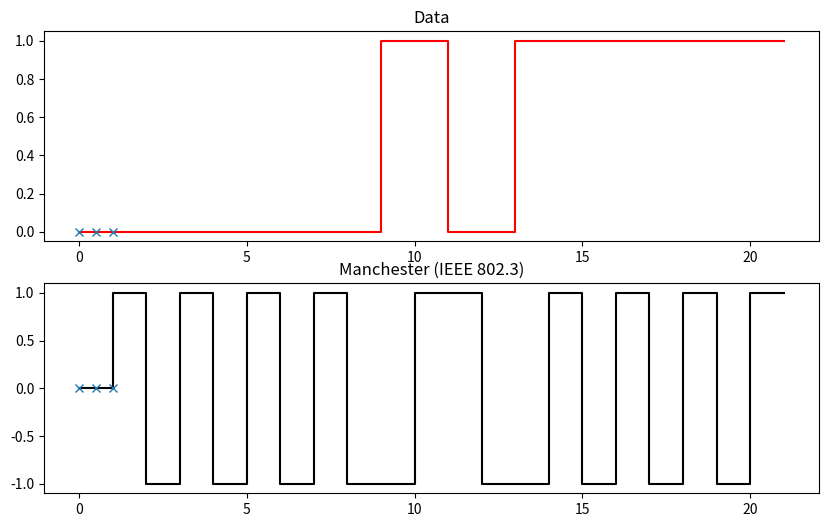

The matplotlib source for this figure:
import numpy as np
import matplotlib.pyplot as plt


def get_manchester_arr(arr):
    """
    Manchester code (IEEE 802.3): 1 -> [-1, 1], 0 -> [1, -1]
    :param arr: Random data array. Array must contain only 0 or 1 integer type.
    :return: Manchester coded array.
    """
    res_arr = [0, 0]
    for x in arr:
        if x == 0:
            res_arr.append(1)
            res_arr.append(-1)
        elif x == 1:
            res_arr.append(-1)
            res_arr.append(1)
        else:
            raise TypeError("Wrong format of array.")

    return res_arr


if __name__ == '__main__':
    num_of_bits = 10

    # Generate array in range (0,1)
    random_data = np.random.random(num_of_bits)

    # change array to binary form
    random_data = np.where(random_data > 0.5, 1, 0)

    manchester_arr = get_manchester_arr(random_data)

    # to double random_data
    random_data = np.repeat(random_data, 2)  # [0, 1, 0] -> [0, 0, 1, 1, 0, 0]
    # insert "0" in the beginning to better see result of Manchester coding
    random_data = np.insert(random_data, 0, 0)
    random_data = np.insert(random_data, 0, 0)

    # Use matplotlib to show result
    plot_range = np.arange(2 * (num_of_bits+1))
    fig = plt.figure(figsize=(10, 6))
    ax1 = fig.add_subplot(2, 1, 1)
    ax1.step(plot_range, random_data, 'r')
    ax1.plot([0, 0.5, 1], [0, 0, 0], 'x')  # part of 'x' to ignore
    ax1.set_title("Data")

    ax2 = fig.add_subplot(2, 1, 2)
    ax2.step(plot_range, manchester_arr, 'k')
    ax2.plot([0, 0.5, 1], [0, 0, 0], 'x')  # part of 'x' to ignore
    ax2.set_title("Manchester (IEEE 802.3)")

    plt.show()
